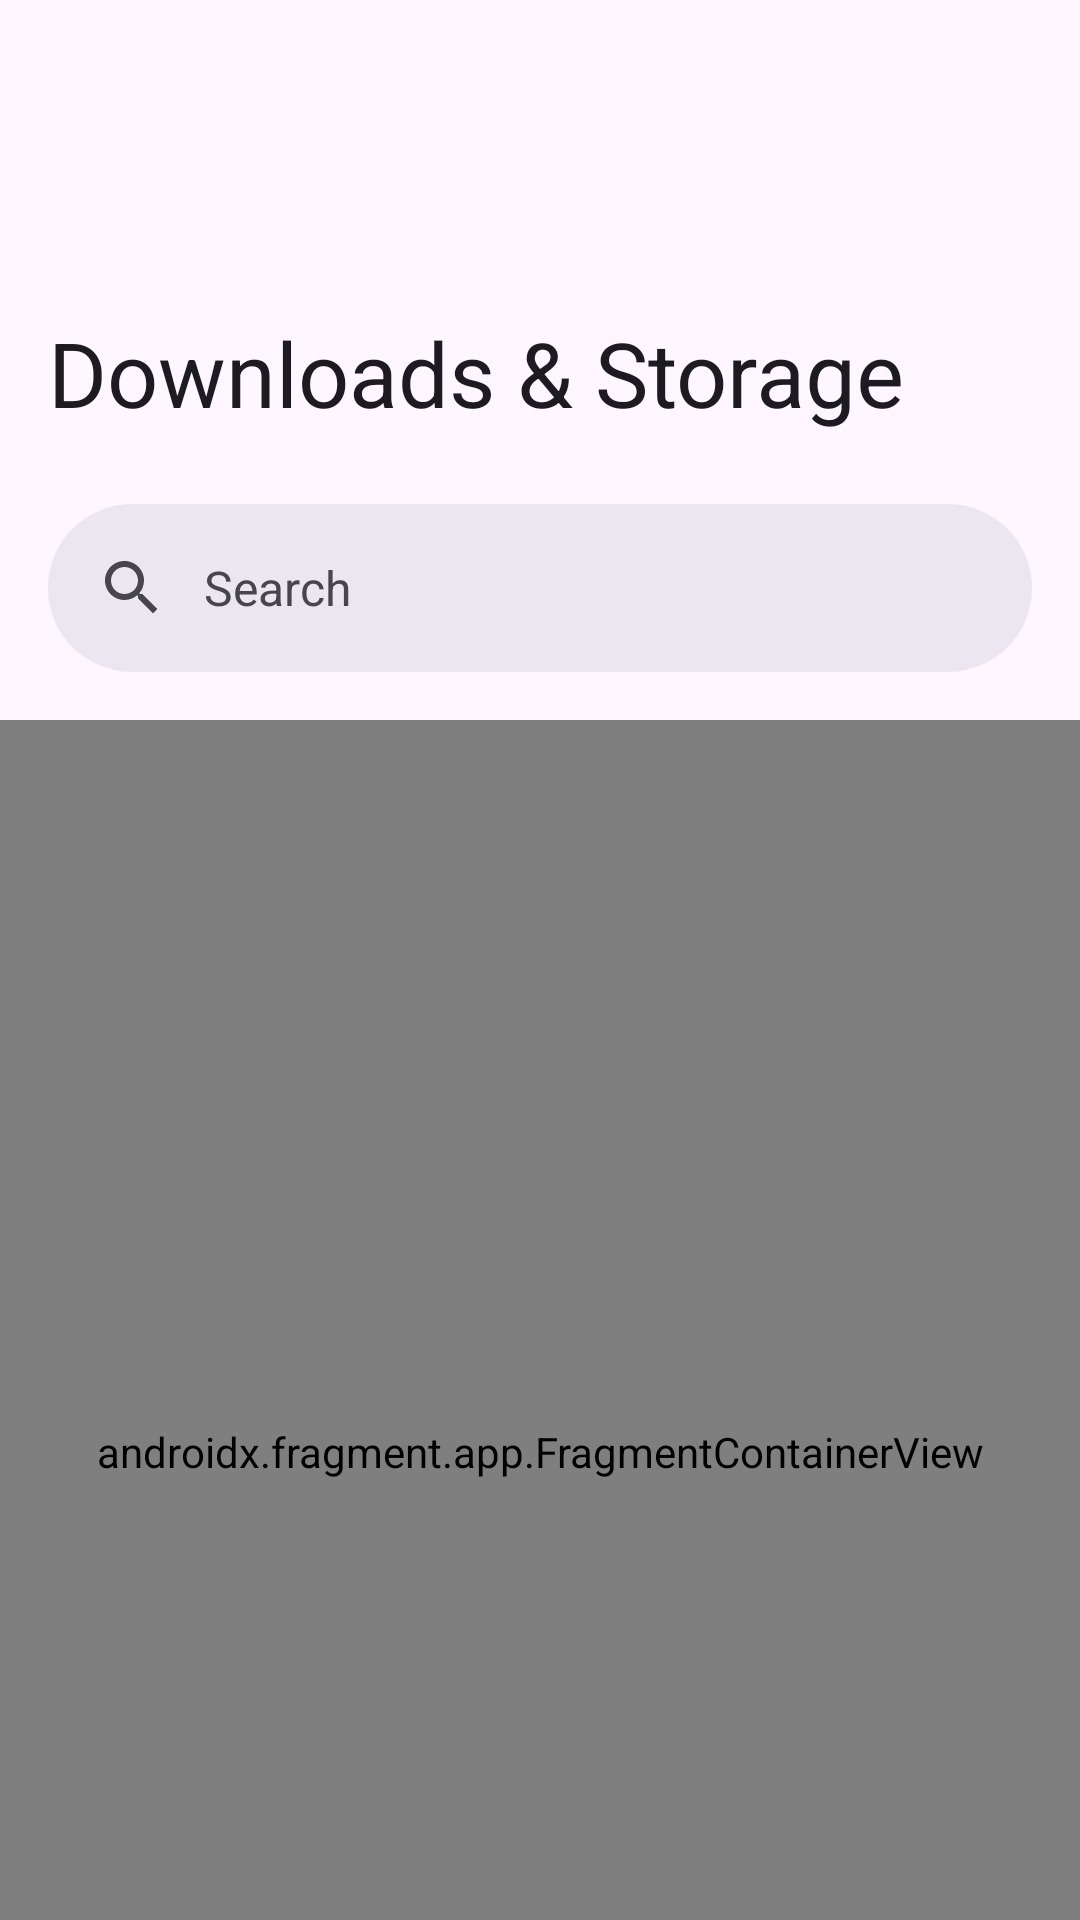

Write the Android layout XML for this screen, with the resource values it uses.
<!-- AndroidManifest.xml: application theme BaseTheme -->
<!-- res/layout/activity_settings.xml -->
<?xml version="1.0" encoding="utf-8"?>
<androidx.coordinatorlayout.widget.CoordinatorLayout
    xmlns:android="http://schemas.android.com/apk/res/android"
    xmlns:app="http://schemas.android.com/apk/res-auto"
    xmlns:tools="http://schemas.android.com/tools"
    android:layout_width="match_parent"
    android:layout_height="match_parent"
    android:fitsSystemWindows="false"
    tools:context=".ui.more.settings.SettingsActivity">

    <com.google.android.material.search.SearchView
        android:id="@+id/search_view"
        android:layout_width="match_parent"
        android:layout_height="match_parent"
        android:hint="@string/search"
        app:layout_anchor="@id/search_bar"
        android:layout_marginBottom="-100dp"
        android:paddingBottom="30dp"
        app:layout_behavior="com.google.android.material.search.SearchView$Behavior">

        <androidx.recyclerview.widget.RecyclerView
            android:id="@+id/search_suggestions_recycler"
            android:layout_width="match_parent"
            android:layout_height="wrap_content" />

    </com.google.android.material.search.SearchView>

    <androidx.fragment.app.FragmentContainerView
        android:id="@+id/frame_layout"
        android:name="androidx.navigation.fragment.NavHostFragment"
        app:layout_behavior="com.google.android.material.appbar.AppBarLayout$ScrollingViewBehavior"
        android:layout_width="match_parent"
        android:layout_height="match_parent"
        app:defaultNavHost="true"
        app:navGraph="@navigation/settings_nav"
        app:layout_constraintBottom_toTopOf="@+id/bottomNavigationView"
        app:layout_constraintEnd_toEndOf="parent"
        app:layout_constraintStart_toStartOf="parent"
        app:layout_constraintTop_toBottomOf="@+id/incognito_header"
        />


    <com.google.android.material.appbar.AppBarLayout
        android:id="@+id/app_bar"
        android:layout_width="match_parent"
        android:layout_height="wrap_content">

        <com.google.android.material.appbar.CollapsingToolbarLayout
            android:id="@+id/collapsing_toolbar"
            style="?attr/collapsingToolbarLayoutLargeStyle"
            android:layout_width="match_parent"
            app:title="@string/settings_downloader_title"
            app:maxLines="1"
            app:expandedTitleTextAppearance="@style/SettingsExpandedTitleSingleLine"
            app:layout_scrollFlags="scroll|exitUntilCollapsed|snap"
            android:layout_height="?attr/collapsingToolbarLayoutLargeSize">

        <com.google.android.material.appbar.MaterialToolbar
            android:id="@+id/settings_toolbar"
            android:elevation="0dp"
            app:layout_collapseMode="pin"
            app:layout_scrollFlags="scroll"
            app:navigationIcon="@drawable/ic_back"
            app:navigationContentDescription="@string/back"
            android:layout_width="match_parent"
            android:layout_height="?attr/actionBarSize"/>

        </com.google.android.material.appbar.CollapsingToolbarLayout>

        <FrameLayout
            android:id="@+id/search_bar_container"
            android:layout_width="match_parent"
            android:layout_height="wrap_content"
            app:layout_scrollFlags="scroll|enterAlways|snap">

            <com.google.android.material.search.SearchBar
                android:id="@+id/search_bar"
                android:layout_width="match_parent"
                android:layout_height="wrap_content"
                android:layout_margin="16dp"
                android:hint="@string/search" />

        </FrameLayout>

    </com.google.android.material.appbar.AppBarLayout>

</androidx.coordinatorlayout.widget.CoordinatorLayout>
<!-- resources referenced by this layout -->
<resources>
  <string name="back">Back</string>
  <string name="search">Search</string>
  <string name="settings_downloader_title">Downloads &amp; Storage</string>
  <style name="SettingsExpandedTitleSingleLine" parent="TextAppearance.Material3.HeadlineMedium">
          <item name="android:textSize">30sp</item>
          <item name="android:maxLines">1</item>
          <item name="android:singleLine">true</item>
      </style>
  <style name="BaseTheme" parent="Theme.Material3.Light.NoActionBar">
          <item name="viewInflaterClass">com.deniscerri.ytdl.util.IncognitoViewInflater</item>
          <item name="android:windowLightStatusBar">?attr/isLightTheme</item>
          <item name="android:statusBarColor">@android:color/transparent</item>
          <item name="alertDialogTheme">@style/ThemeOverlay.Material3.MaterialAlertDialog</item>
          <item name="dialogCornerRadius">28dp</item>
          <item name="windowActionModeOverlay">true</item>
          <item name="actionBarTheme">@style/ThemeOverlay.Material3.Light</item>
          <item name="android:windowLightNavigationBar" tools:ignore="NewApi">true</item>
          <item name="switchPreferenceCompatStyle">
              @style/Preference.SwitchPreferenceCompat.Material3
          </item>
          <item name="snackbarStyle">@style/snackBarStyle</item>
          <item name="preferenceTheme">@style/PreferenceTheme</item>
          <item name="android:windowOptOutEdgeToEdgeEnforcement" tools:targetApi="35">true</item>
      </style>
  <style name="Preference.SwitchPreferenceCompat.Material3" parent="@style/Preference.SwitchPreferenceCompat.Material">
          <item name="widgetLayout">@layout/preferece_material_switch</item>
      </style>
  <style name="snackBarStyle" parent="@style/Widget.Material3.Snackbar">
          <item name="shapeAppearance">@style/ShapeAppearance.Material3.Corner.ExtraLarge</item>
          <item name="android:paddingStart">20dp</item>
          <item name="android:paddingEnd">20dp</item>
          <item name="maxLines">2</item>
          <item name="animationMode">slide</item>
      </style>
  <style name="PreferenceTheme" parent="PreferenceThemeOverlay">
          <item name="singleLineTitle">true</item>
      </style>
</resources>
